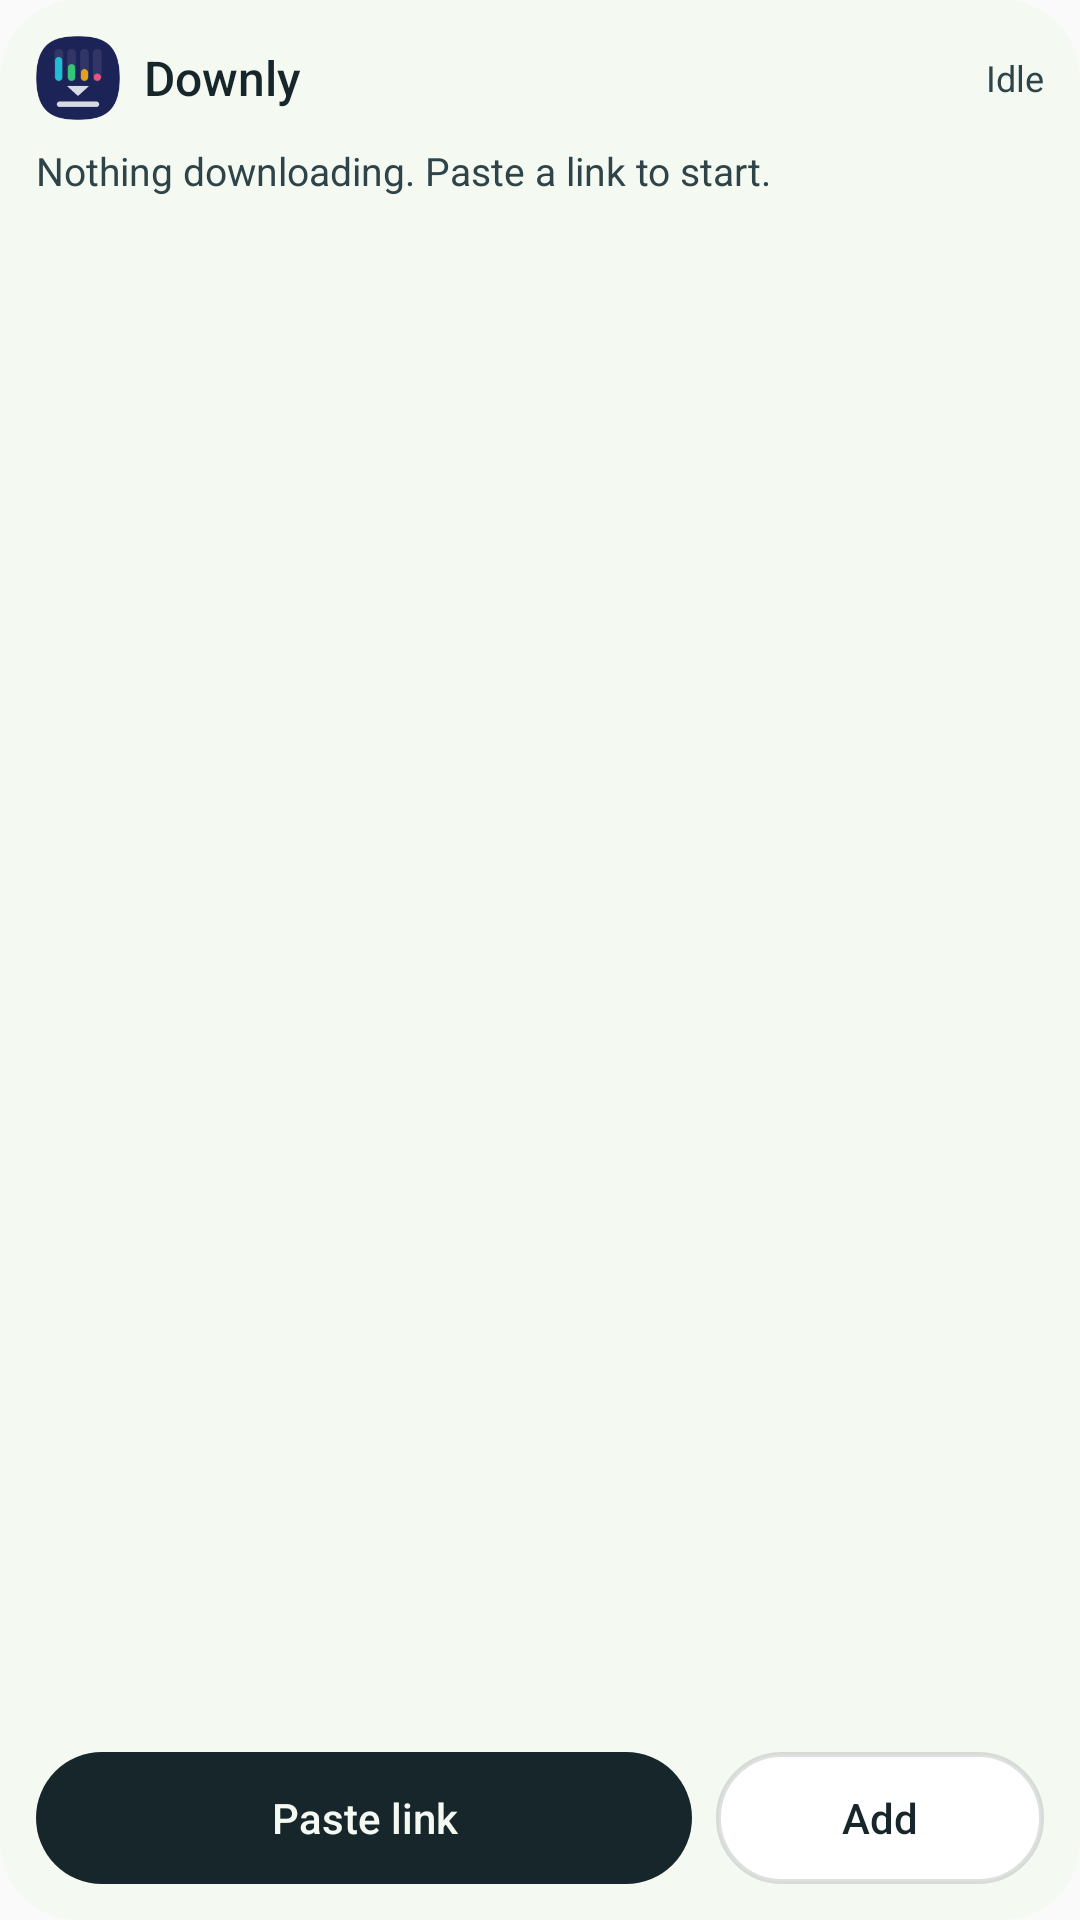

Layout XML and referenced resources for this Android screen:
<!-- AndroidManifest.xml: application theme AppTheme -->
<!-- res/layout/widget_downly.xml -->
<?xml version="1.0" encoding="utf-8"?>
<LinearLayout xmlns:android="http://schemas.android.com/apk/res/android"
    android:id="@+id/w_root"
    android:layout_width="match_parent"
    android:layout_height="match_parent"
    android:background="@drawable/w_bg"
    android:orientation="vertical"
    android:padding="12dp">

    <LinearLayout
        android:id="@+id/w_header"
        android:layout_width="match_parent"
        android:layout_height="wrap_content"
        android:gravity="center_vertical"
        android:orientation="horizontal">

        <ImageView
            android:layout_width="28dp"
            android:layout_height="28dp"
            android:importantForAccessibility="no"
            android:src="@mipmap/ic_launcher"/>

        <TextView
            android:layout_width="0dp"
            android:layout_height="wrap_content"
            android:layout_marginLeft="8dp"
            android:layout_weight="1"
            android:fontFamily="sans-serif-medium"
            android:text="Downly"
            android:textColor="@color/w_ink"
            android:textSize="16sp"/>

        <TextView
            android:id="@+id/w_status"
            android:layout_width="wrap_content"
            android:layout_height="wrap_content"
            android:text="Idle"
            android:textColor="@color/w_muted"
            android:textSize="12sp"/>
    </LinearLayout>

    <LinearLayout
        android:id="@+id/w_row1"
        android:layout_width="match_parent"
        android:layout_height="wrap_content"
        android:layout_marginTop="6dp"
        android:gravity="center_vertical"
        android:orientation="horizontal"
        android:paddingLeft="12dp"
        android:paddingTop="8dp"
        android:paddingRight="12dp"
        android:paddingBottom="8dp"
        android:visibility="gone">

        <LinearLayout
            android:layout_width="0dp"
            android:layout_height="wrap_content"
            android:layout_weight="1"
            android:orientation="vertical">

            <TextView
                android:id="@+id/w_name1"
                android:layout_width="match_parent"
                android:layout_height="wrap_content"
                android:ellipsize="end"
                android:fontFamily="sans-serif-medium"
                android:maxLines="1"
                android:textColor="#17262A"
                android:textSize="13sp"/>

            <ProgressBar
                android:id="@+id/w_bar1"
                style="?android:attr/progressBarStyleHorizontal"
                android:layout_width="match_parent"
                android:layout_height="6dp"
                android:layout_marginTop="6dp"
                android:max="100"
                android:progressDrawable="@drawable/w_progress"/>
        </LinearLayout>

        <TextView
            android:id="@+id/w_pct1"
            android:layout_width="wrap_content"
            android:layout_height="wrap_content"
            android:layout_marginLeft="10dp"
            android:fontFamily="sans-serif-medium"
            android:textColor="#17262A"
            android:textSize="13sp"/>
    </LinearLayout>

    <LinearLayout
        android:id="@+id/w_row2"
        android:layout_width="match_parent"
        android:layout_height="wrap_content"
        android:layout_marginTop="6dp"
        android:gravity="center_vertical"
        android:orientation="horizontal"
        android:paddingLeft="12dp"
        android:paddingTop="8dp"
        android:paddingRight="12dp"
        android:paddingBottom="8dp"
        android:visibility="gone">

        <LinearLayout
            android:layout_width="0dp"
            android:layout_height="wrap_content"
            android:layout_weight="1"
            android:orientation="vertical">

            <TextView
                android:id="@+id/w_name2"
                android:layout_width="match_parent"
                android:layout_height="wrap_content"
                android:ellipsize="end"
                android:fontFamily="sans-serif-medium"
                android:maxLines="1"
                android:textColor="#17262A"
                android:textSize="13sp"/>

            <ProgressBar
                android:id="@+id/w_bar2"
                style="?android:attr/progressBarStyleHorizontal"
                android:layout_width="match_parent"
                android:layout_height="6dp"
                android:layout_marginTop="6dp"
                android:max="100"
                android:progressDrawable="@drawable/w_progress"/>
        </LinearLayout>

        <TextView
            android:id="@+id/w_pct2"
            android:layout_width="wrap_content"
            android:layout_height="wrap_content"
            android:layout_marginLeft="10dp"
            android:fontFamily="sans-serif-medium"
            android:textColor="#17262A"
            android:textSize="13sp"/>
    </LinearLayout>

    <TextView
        android:id="@+id/w_empty"
        android:layout_width="match_parent"
        android:layout_height="wrap_content"
        android:layout_marginTop="8dp"
        android:text="Nothing downloading. Paste a link to start."
        android:textColor="@color/w_muted"
        android:textSize="13sp"/>

    <TextView
        android:id="@+id/w_more"
        android:layout_width="wrap_content"
        android:layout_height="wrap_content"
        android:layout_marginTop="4dp"
        android:layout_marginLeft="4dp"
        android:textColor="@color/w_muted"
        android:textSize="12sp"
        android:visibility="gone"/>

    <View
        android:layout_width="match_parent"
        android:layout_height="0dp"
        android:layout_weight="1"/>

    <LinearLayout
        android:layout_width="match_parent"
        android:layout_height="wrap_content"
        android:layout_marginTop="8dp"
        android:orientation="horizontal">

        <TextView
            android:id="@+id/w_paste"
            android:layout_width="0dp"
            android:layout_height="44dp"
            android:layout_marginRight="8dp"
            android:layout_weight="2"
            android:background="@drawable/w_btn_paste"
            android:fontFamily="sans-serif-medium"
            android:gravity="center"
            android:text="Paste link"
            android:textColor="@color/w_paste_text"
            android:textSize="14sp"/>

        <TextView
            android:id="@+id/w_add"
            android:layout_width="0dp"
            android:layout_height="44dp"
            android:layout_weight="1"
            android:background="@drawable/w_btn_add"
            android:fontFamily="sans-serif-medium"
            android:gravity="center"
            android:text="Add"
            android:textColor="@color/w_add_text"
            android:textSize="14sp"/>
    </LinearLayout>
</LinearLayout>
<!-- resources referenced by this layout -->
<resources>
  <color name="w_add_text">#17262A</color>
  <color name="w_ink">#17262A</color>
  <color name="w_muted">#2F4448</color>
  <color name="w_paste_text">#F4F9F1</color>
  <!-- drawable w_bg (drawable) -->
  <?xml version="1.0" encoding="utf-8"?>
  <shape xmlns:android="http://schemas.android.com/apk/res/android" android:shape="rectangle">
      <solid android:color="@color/w_bg"/>
      <corners android:radius="26dp"/>
  </shape>
  <!-- drawable w_btn_add (drawable) -->
  <?xml version="1.0" encoding="utf-8"?>
  <shape xmlns:android="http://schemas.android.com/apk/res/android" android:shape="rectangle">
      <solid android:color="@color/w_add_bg"/>
      <stroke android:width="1.5dp" android:color="@color/w_stroke"/>
      <corners android:radius="22dp"/>
  </shape>
  <!-- drawable w_btn_paste (drawable) -->
  <?xml version="1.0" encoding="utf-8"?>
  <shape xmlns:android="http://schemas.android.com/apk/res/android" android:shape="rectangle">
      <solid android:color="@color/w_paste_bg"/>
      <corners android:radius="22dp"/>
  </shape>
  <!-- drawable w_progress (drawable) -->
  <?xml version="1.0" encoding="utf-8"?>
  <layer-list xmlns:android="http://schemas.android.com/apk/res/android">
      <item android:id="@android:id/background">
          <shape android:shape="rectangle"><solid android:color="#2917262A"/><corners android:radius="3dp"/></shape>
      </item>
      <item android:id="@android:id/progress">
          <clip>
              <shape android:shape="rectangle"><solid android:color="#17262A"/><corners android:radius="3dp"/></shape>
          </clip>
      </item>
  </layer-list>
  <!-- mipmap ic_launcher: png bitmap (mipmap-hdpi, 2423 bytes) -->
  <style name="AppTheme" parent="Theme.AppCompat.Light.DarkActionBar">
          
          <item name="colorPrimary">@color/colorPrimary</item>
          <item name="colorPrimaryDark">@color/colorPrimaryDark</item>
          <item name="colorAccent">@color/colorAccent</item>
      </style>
  <color name="w_bg">#F4F9F1</color>
  <color name="w_add_bg">#FFFFFF</color>
  <color name="w_stroke">#2417262A</color>
  <color name="w_paste_bg">#17262A</color>
  <!-- not gathered from this repository: default colours our renderer supplied (Android Studio template values) -->
  <color name="colorPrimary">#FF6200EE</color>
  <color name="colorPrimaryDark">#FF3700B3</color>
  <color name="colorAccent">#FF03DAC5</color>
</resources>
